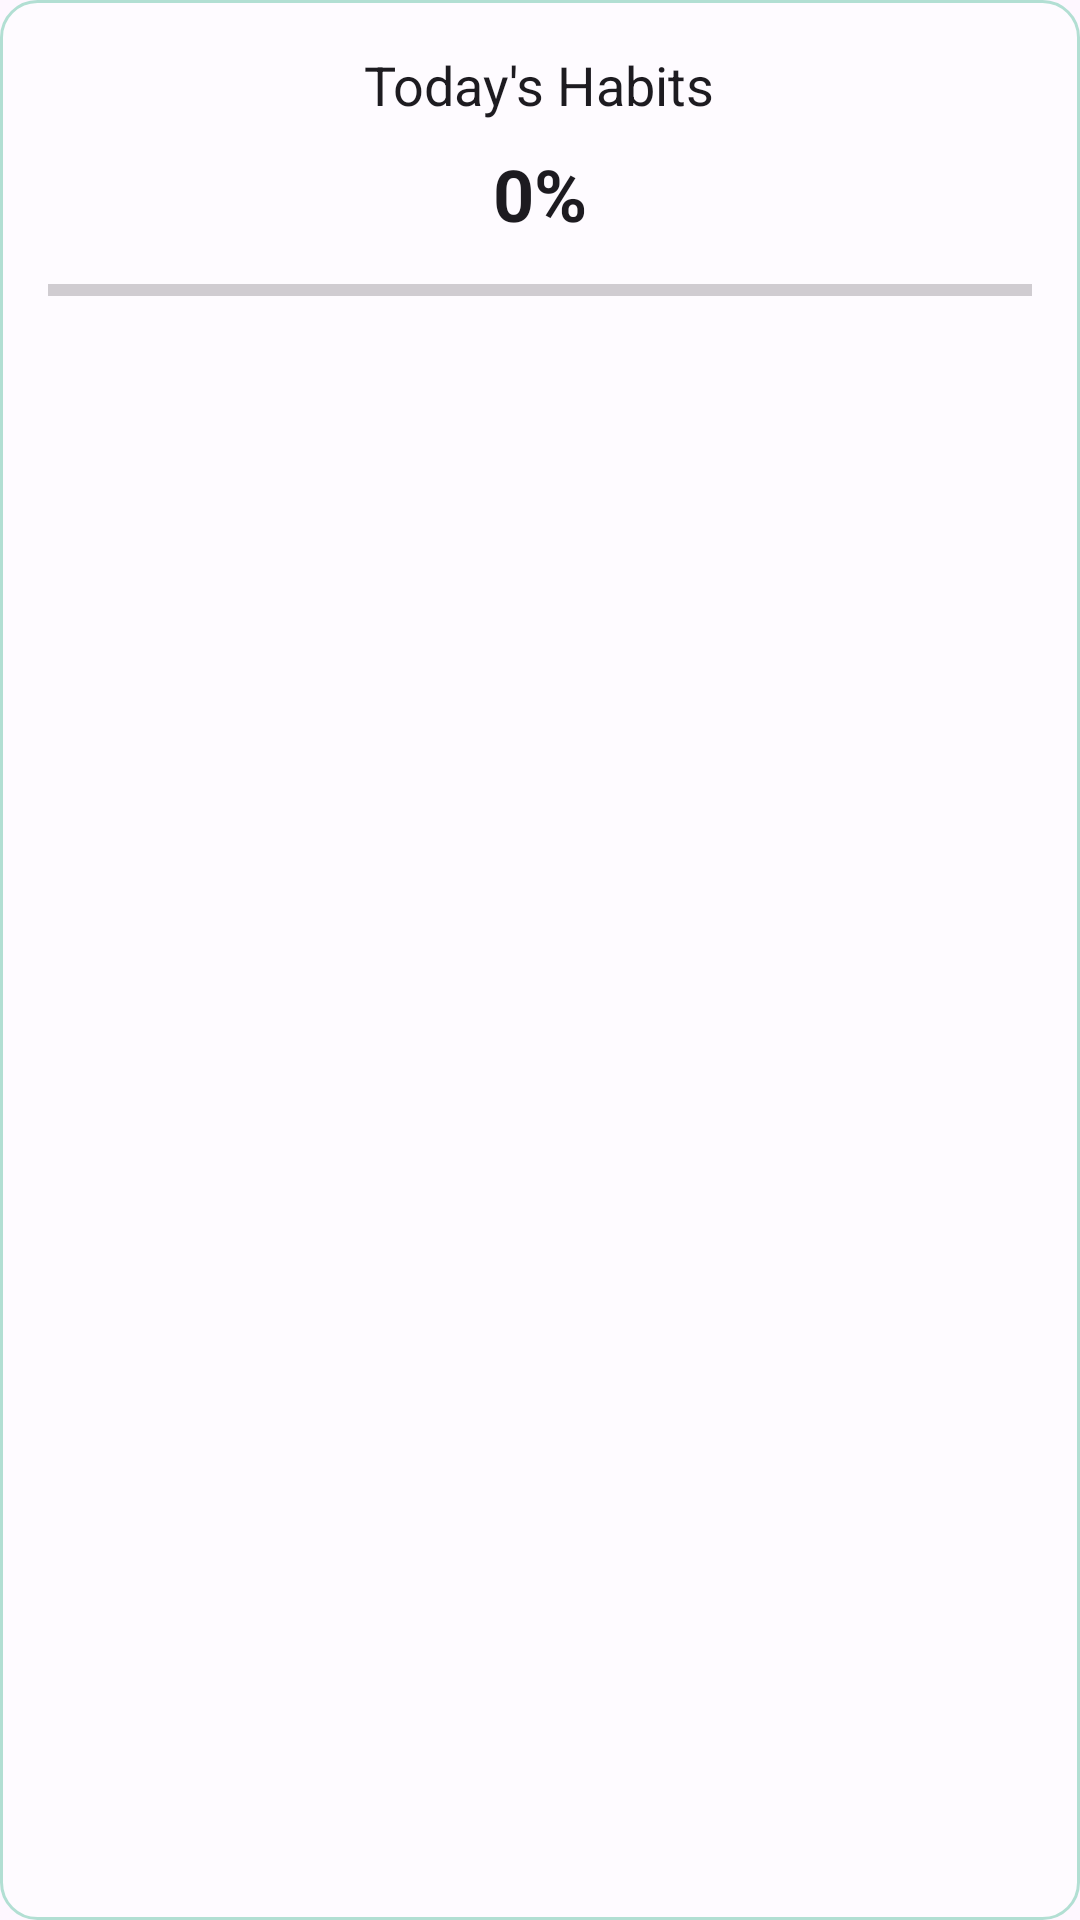

Layout XML and referenced resources for this Android screen:
<!-- AndroidManifest.xml: application theme Theme.PlayPal -->
<!-- res/layout/widget_todays_habits.xml -->
<?xml version="1.0" encoding="utf-8"?>
<LinearLayout xmlns:android="http://schemas.android.com/apk/res/android"
    android:id="@+id/widget_layout_root"
    android:layout_width="match_parent"
    android:layout_height="match_parent"
    android:orientation="vertical"
    android:padding="@dimen/screen_padding"
    android:background="@drawable/widget_background">

    <TextView
        android:id="@+id/widget_title"
        android:layout_width="wrap_content"
        android:layout_height="wrap_content"
        android:text="@string/today_s_habits"
        android:textColor="?android:attr/textColorPrimary"
        android:textSize="18sp"
        android:layout_gravity="center_horizontal"/>

    <TextView
        android:id="@+id/widget_percentage"
        android:layout_width="wrap_content"
        android:layout_height="wrap_content"
        android:text="@string/widget_percentage_placeholder"
        android:textColor="?android:attr/textColorPrimary"
        android:textSize="24sp"
        android:textStyle="bold"
        android:layout_gravity="center_horizontal"
        android:layout_marginTop="8dp"/>

    <ProgressBar
        android:id="@+id/widget_progress_bar"
        style="?android:attr/progressBarStyleHorizontal"
        android:layout_width="match_parent"
        android:layout_height="wrap_content"
        android:max="100"
        android:progress="0"
        android:layout_marginTop="8dp"/>

</LinearLayout>
<!-- resources referenced by this layout -->
<resources>
  <dimen name="screen_padding">16dp</dimen>
  <!-- drawable widget_background (drawable) -->
  <?xml version="1.0" encoding="utf-8"?>
  <shape xmlns:android="http://schemas.android.com/apk/res/android"
      android:shape="rectangle">
      <solid android:color="@color/translucent_background"/> 
      <corners android:radius="12dp"/>
      <stroke android:width="1dp" android:color="@color/widget_stroke"/> 
  </shape>
  <string name="today_s_habits">Today\'s Habits</string>
  <string name="widget_percentage_placeholder">0%</string>
  <style name="Theme.PlayPal" parent="Base.Theme.PlayPal" />
  <color name="translucent_background">#80FFFFFF</color>
  <color name="widget_stroke">#FFB2DFD3</color>
  <style name="Base.Theme.PlayPal" parent="Theme.Material3.DayNight.NoActionBar">
          
          
      </style>
</resources>
